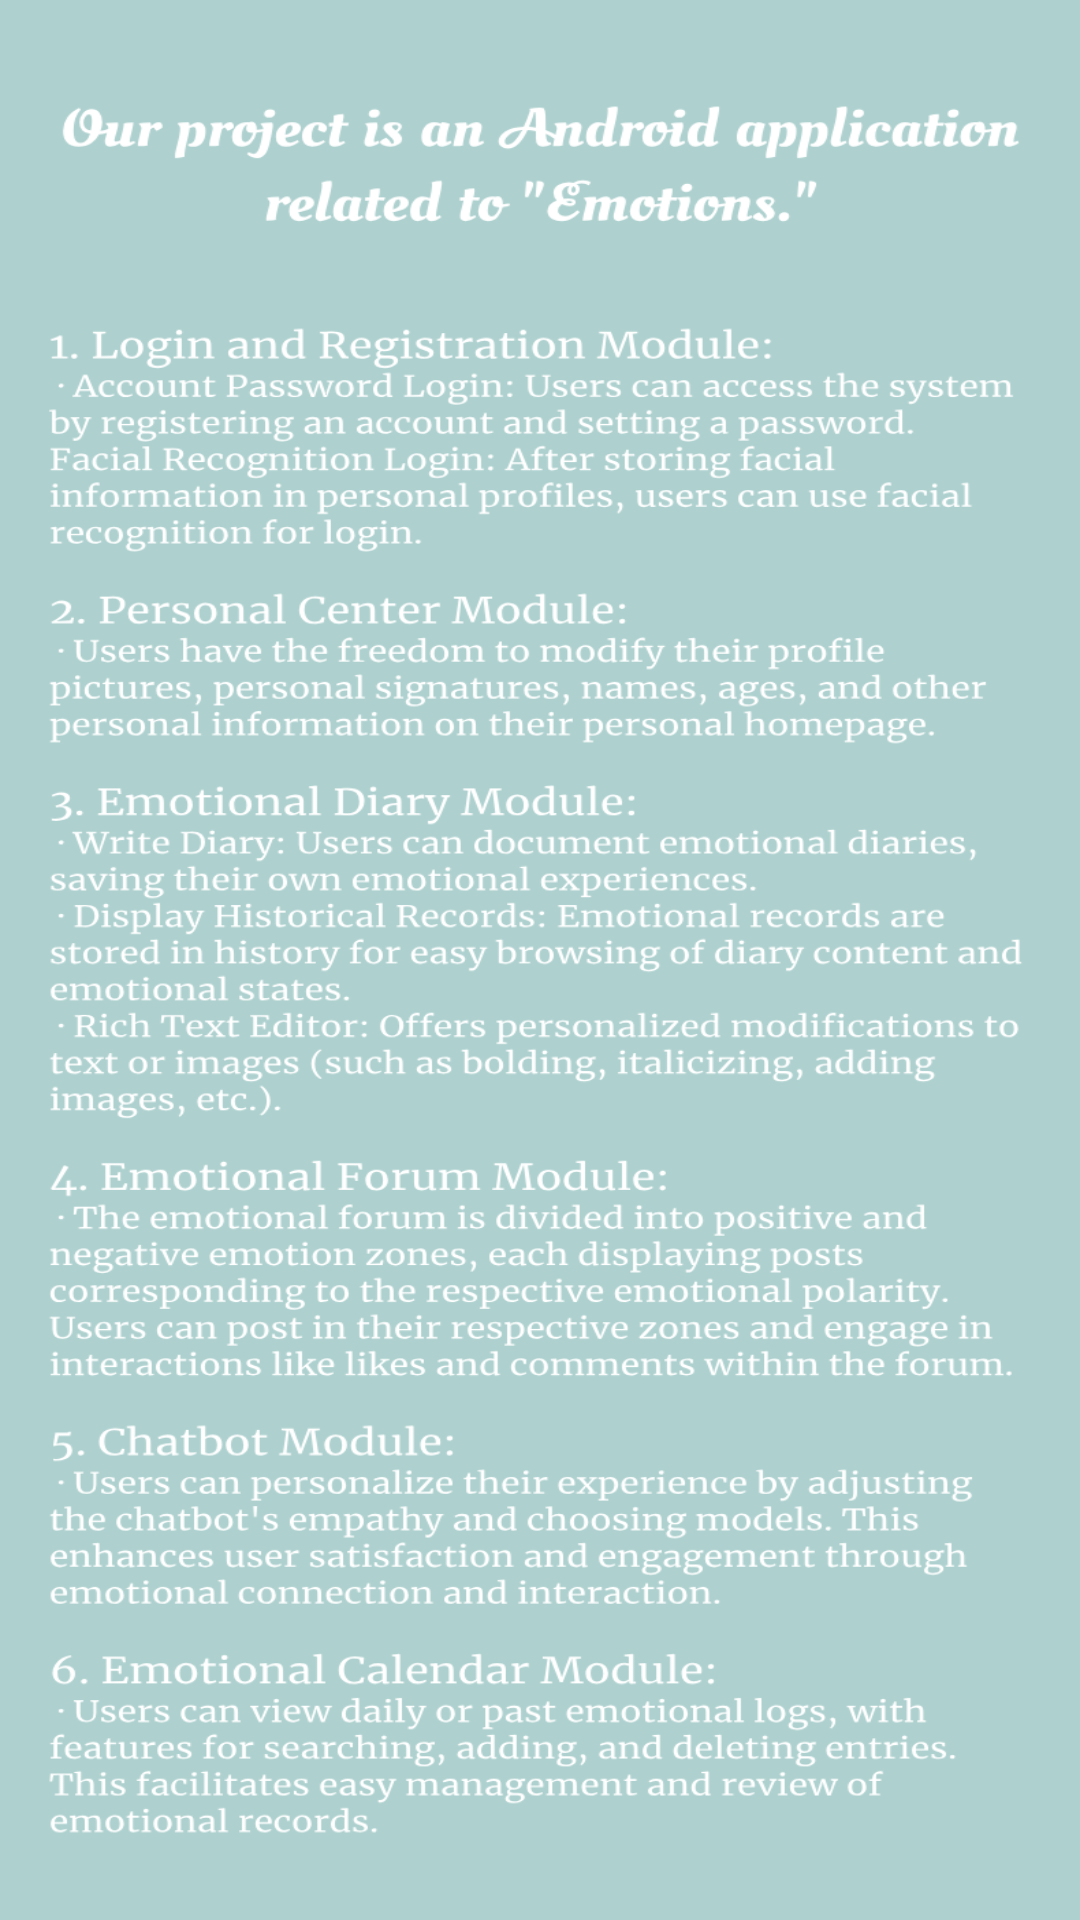

This screen was rendered from an Android layout file. Write that file and the resources it references.
<!-- AndroidManifest.xml: activity theme Theme.AppCompat.Light.NoActionBar -->
<!-- res/layout/activity_guide.xml -->
<?xml version="1.0" encoding="utf-8"?>
<androidx.constraintlayout.widget.ConstraintLayout xmlns:android="http://schemas.android.com/apk/res/android"
    xmlns:app="http://schemas.android.com/apk/res-auto"
    android:layout_width="match_parent"
    android:layout_height="match_parent"
    android:background="@drawable/introduction"
    >





</androidx.constraintlayout.widget.ConstraintLayout>
<!-- resources referenced by this layout -->
<resources>
  <!-- drawable introduction: png bitmap (drawable, 383215 bytes) -->
</resources>
